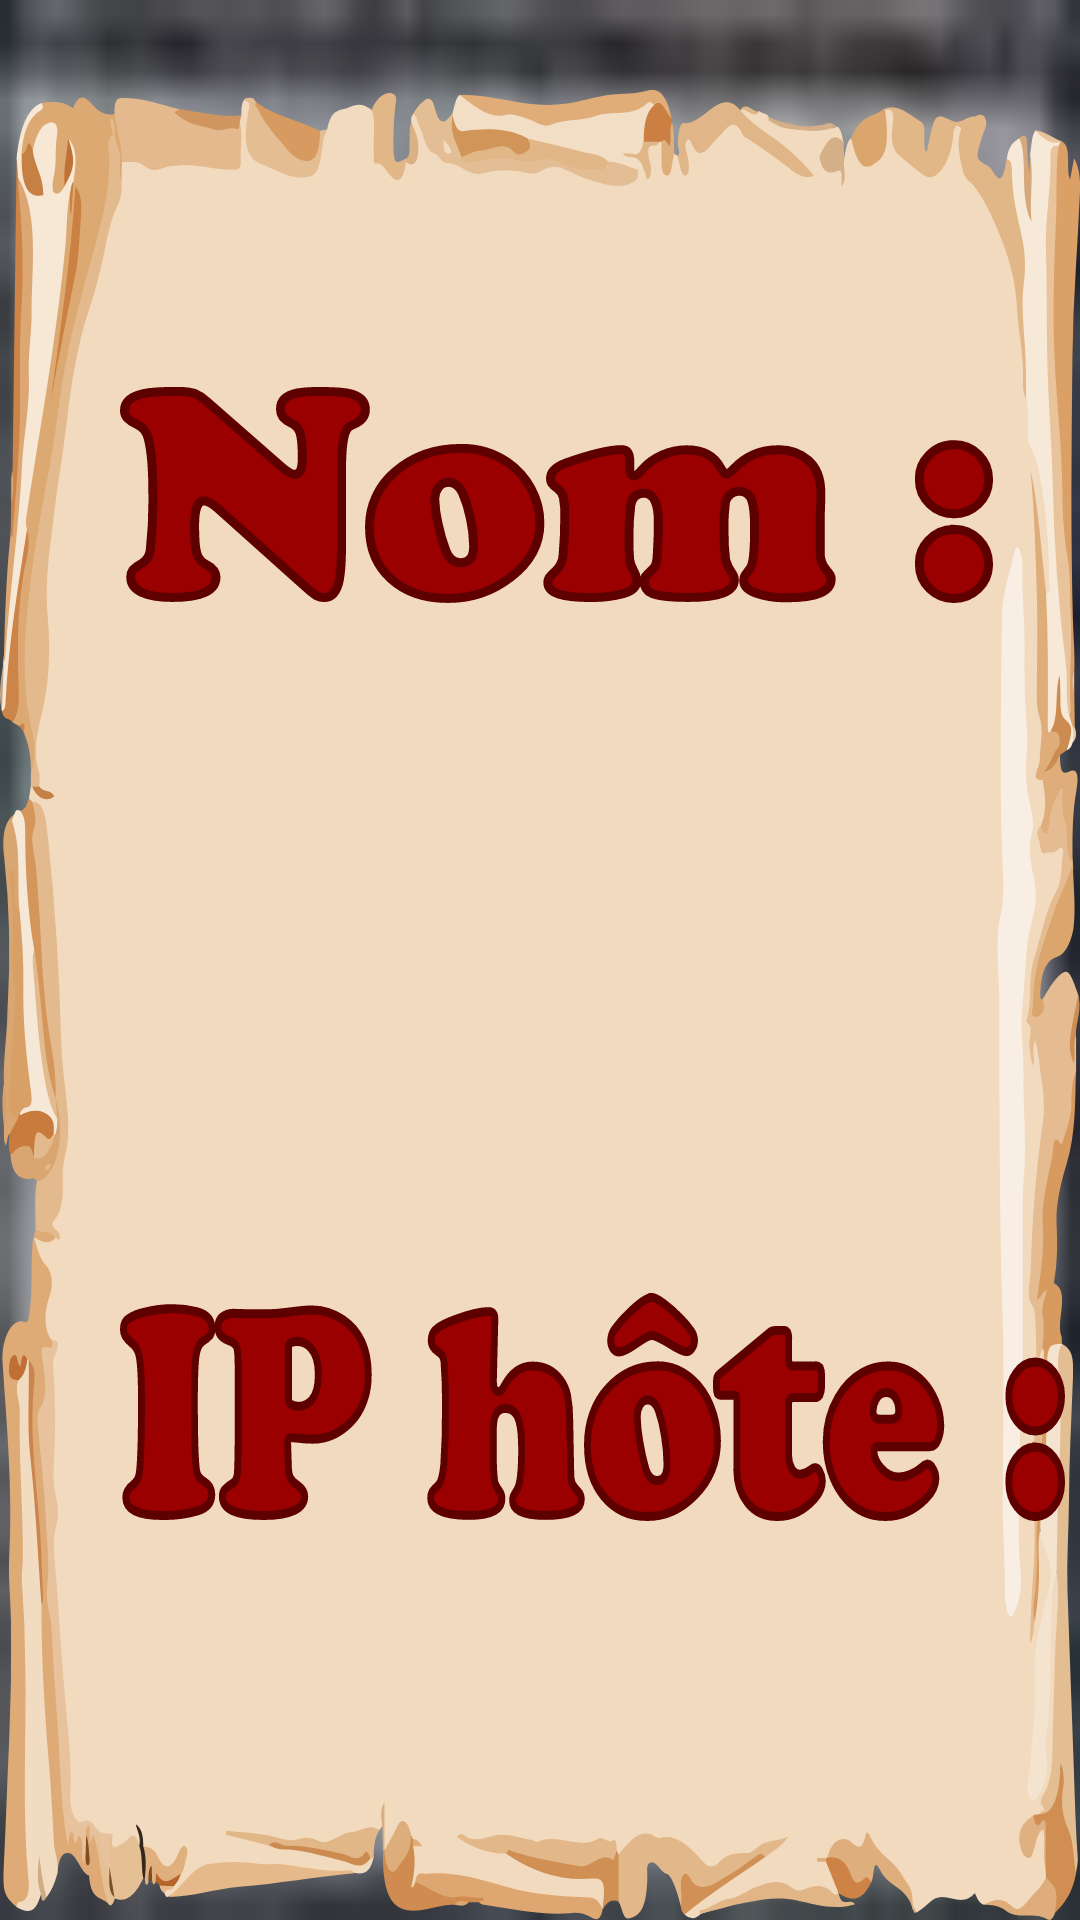

Layout XML and referenced resources for this Android screen:
<!-- AndroidManifest.xml: application theme AppTheme -->
<!-- res/layout/popup_rejoindre_partie_1.xml -->
<?xml version="1.0" encoding="utf-8"?>
<LinearLayout
    xmlns:android="http://schemas.android.com/apk/res/android"
    android:layout_width="match_parent"
    android:layout_height="match_parent"
    android:background="@drawable/fond"
    android:orientation="vertical"
    android:gravity="center">

    <LinearLayout
        android:id="@+id/cadreRejoindrePartie"
        android:layout_width="match_parent"
        android:layout_height="wrap_content"
        android:orientation="vertical"
        android:background="@drawable/ic_parcheminh"
        android:layout_marginTop="30dp">

        <LinearLayout
            android:layout_width="match_parent"
            android:layout_height="wrap_content"
            android:orientation="horizontal"
            android:gravity="center_vertical"
            android:layout_marginTop="20dp">

            <ImageView
                android:id="@+id/textNomRejoindrePartie"
                android:layout_width="wrap_content"
                android:layout_height="wrap_content"
                android:background="@drawable/ic_textenom"
                android:layout_marginLeft="40dp"/>

            <EditText
                android:id="@+id/saisieNomRejoindrePartie"
                android:layout_width="wrap_content"
                android:layout_height="wrap_content"
                android:hint="saisir nom"
                android:layout_marginRight="40dp"
                android:layout_weight="1"/>

        </LinearLayout>

        <View
            android:layout_width="wrap_content"
            android:layout_height="wrap_content"
            android:layout_weight="1"/>

        <LinearLayout
            android:layout_width="match_parent"
            android:layout_height="wrap_content"
            android:orientation="horizontal"
            android:gravity="center_vertical"
            android:layout_marginBottom="20dp">

            <ImageView
                android:id="@+id/texteIPRejoindrePartie"
                android:layout_width="wrap_content"
                android:layout_height="wrap_content"
                android:background="@drawable/ic_texteiphote"
                android:layout_marginLeft="40dp"
                android:layout_marginRight="5dp"/>

            <EditText
                android:id="@+id/saisieIPRejoindrePartie"
                android:layout_width="wrap_content"
                android:layout_height="wrap_content"
                android:hint="saisir adresse IP"
                android:layout_marginRight="40dp"
                android:layout_weight="1"/>

        </LinearLayout>

    </LinearLayout>


    <LinearLayout
        android:layout_width="match_parent"
        android:layout_height="wrap_content"
        android:orientation="horizontal"
        android:gravity="center">

        <ImageButton
            android:id="@+id/backToPlayPopupRejoindrePartie"
            android:layout_width="wrap_content"
            android:layout_height="wrap_content"
            android:background="@drawable/ic_retour_btn"
            android:layout_marginBottom="0dp"/>

        <View
            android:layout_width="100dp"
            android:layout_height="wrap_content"/>

        <ImageButton
            android:id="@+id/goToSalonRejoindre"
            android:layout_width="wrap_content"
            android:layout_height="wrap_content"
            android:background="@drawable/ic_valider_btn" />
    </LinearLayout>


</LinearLayout>
<!-- resources referenced by this layout -->
<resources>
  <!-- drawable fond: png bitmap (drawable, 8804 bytes) -->
  <!-- drawable ic_parcheminh: vector/xml drawable (drawable-v21, 47617 chars, omitted) -->
  <!-- drawable ic_retour_btn: vector/xml drawable (drawable-v21, 149191 chars, omitted) -->
  <!-- drawable ic_texteiphote: vector/xml drawable (drawable, 6205 chars, omitted) -->
  <!-- drawable ic_textenom: vector/xml drawable (drawable-v21, 4097 chars, omitted) -->
  <!-- drawable ic_valider_btn: vector/xml drawable (drawable-v21, 92242 chars, omitted) -->
  <style name="AppTheme" parent="Theme.AppCompat.Light.DarkActionBar">
          
          <item name="colorPrimary">@color/colorPrimary</item>
          <item name="colorPrimaryDark">@color/colorPrimaryDark</item>
          <item name="colorAccent">@color/colorAccent</item>
      </style>
  <color name="colorPrimary">#008577</color>
  <color name="colorPrimaryDark">#00574B</color>
  <color name="colorAccent">#D81B60</color>
</resources>
